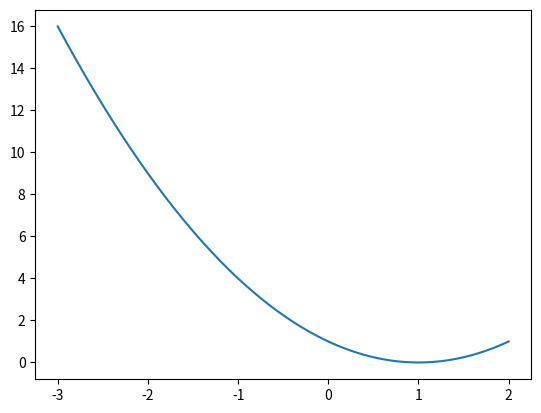

Python code for this plot:
#!/usr/bin/env python3
# -*- coding: utf-8 -*-
"""
Created on Sun Dec 12 07:07:44 2021

[redacted]
"""
import numpy as np
import matplotlib.pyplot as plt
X = np.linspace(-3, 2, 200)
Y = X ** 2 - 2 * X + 1.
plt.plot(X, Y)
plt.show()